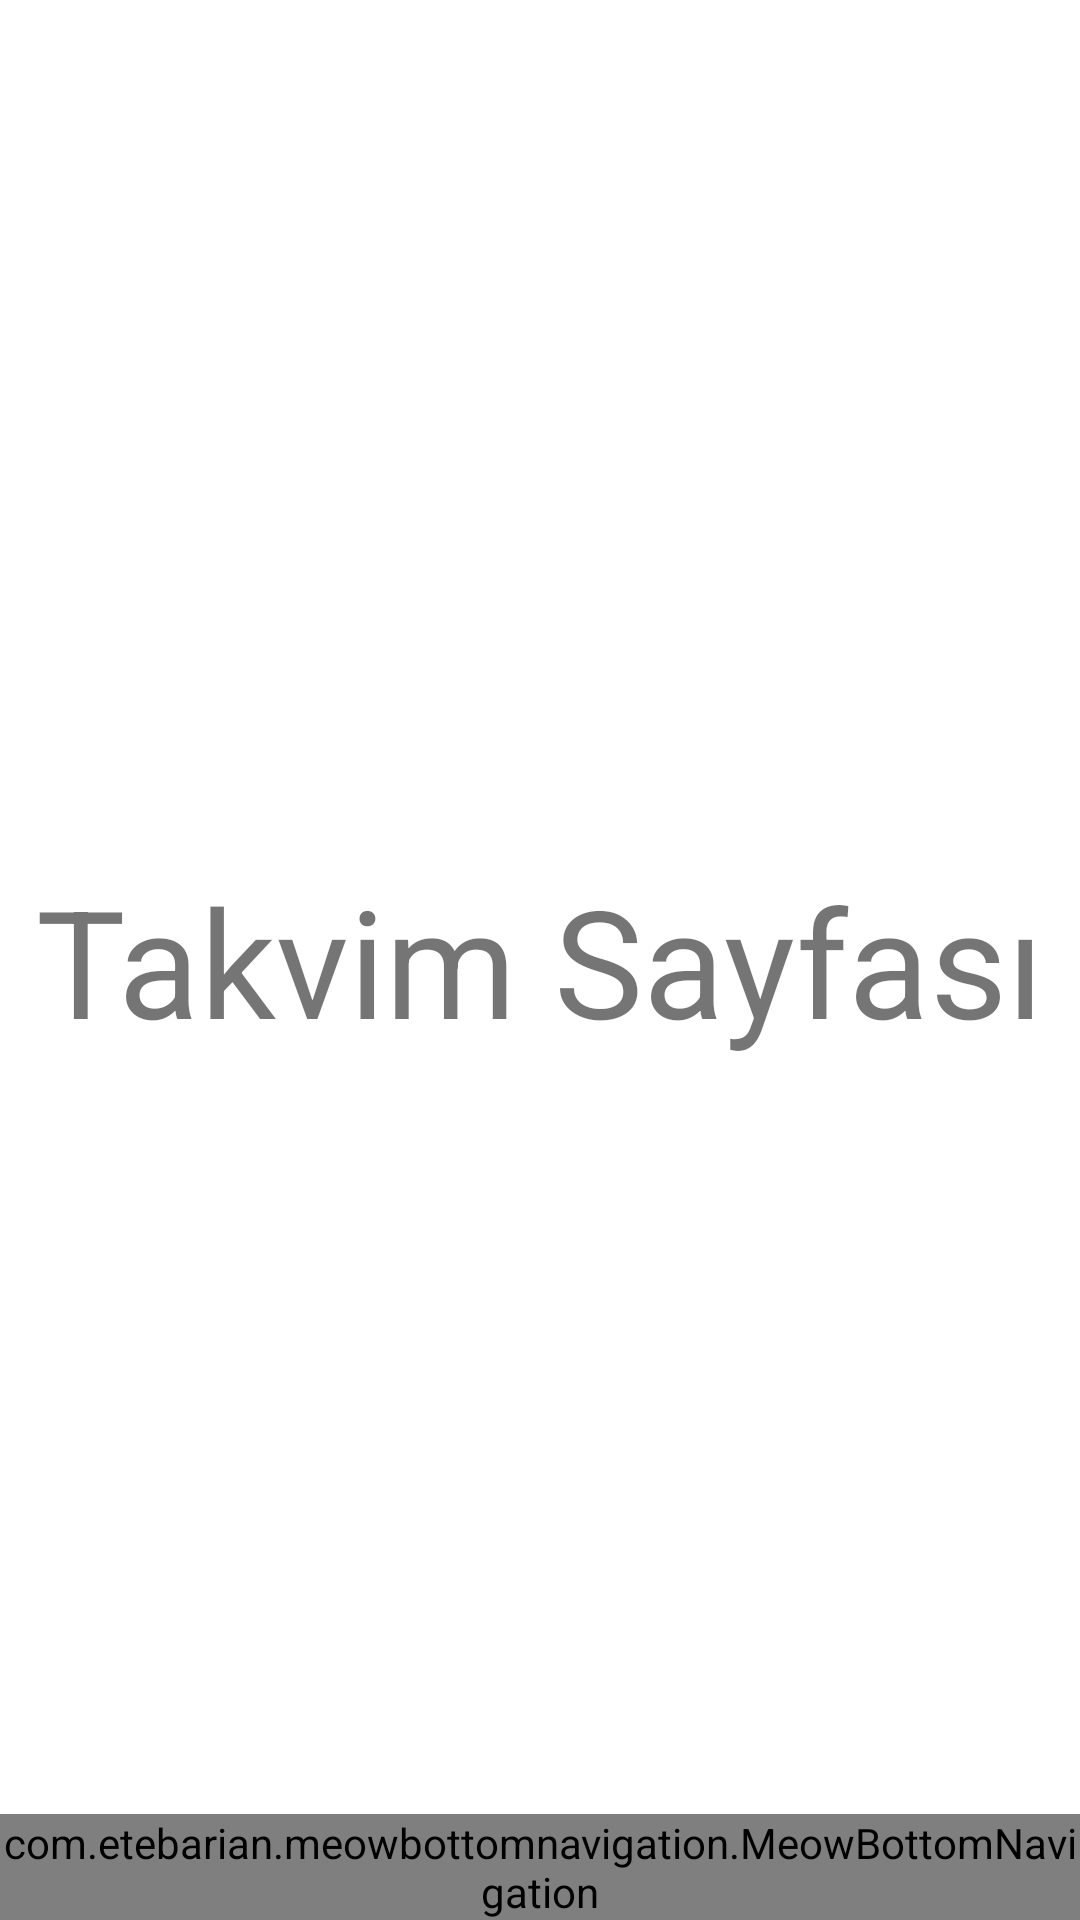

The Android layout XML behind this screen, and the referenced resources:
<!-- AndroidManifest.xml: application theme Theme.Fibonacci -->
<!-- res/layout/activity_date.xml -->
<?xml version="1.0" encoding="utf-8"?>
<androidx.constraintlayout.widget.ConstraintLayout xmlns:android="http://schemas.android.com/apk/res/android"
    xmlns:app="http://schemas.android.com/apk/res-auto"
    xmlns:tools="http://schemas.android.com/tools"
    android:layout_width="match_parent"
    android:layout_height="match_parent"
    tools:context=".Date">

    <TextView
        android:id="@+id/textView9"
        android:layout_width="wrap_content"
        android:layout_height="wrap_content"
        android:text="Takvim Sayfası"
        android:textSize="50dp"
        app:layout_constraintBottom_toBottomOf="parent"
        app:layout_constraintEnd_toEndOf="parent"
        app:layout_constraintStart_toStartOf="parent"
        app:layout_constraintTop_toTopOf="parent" />

    <FrameLayout
        android:layout_width="match_parent"
        android:layout_height="match_parent">
        <LinearLayout
            android:layout_width="match_parent"
            android:layout_height="match_parent"
            android:gravity="center">
            <TextView
                android:id="@+id/nav_title"
                android:layout_width="match_parent"
                android:layout_height="match_parent"
                android:gravity="center"
                android:textColor="@color/black"
                android:textSize="20sp"/>
        </LinearLayout>

        <com.etebarian.meowbottomnavigation.MeowBottomNavigation
            android:id="@+id/bottom_nav"
            android:layout_width="match_parent"
            android:layout_height="wrap_content"
            android:layout_gravity="bottom"
            app:mbn_backgroundBottomColor="@color/white"
            app:mbn_circleColor="@color/white"
            app:mbn_selectedIconColor="@color/yellow"
            app:mbn_defaultIconColor="@color/grey"/>
    </FrameLayout>

</androidx.constraintlayout.widget.ConstraintLayout>
<!-- resources referenced by this layout -->
<resources>
  <color name="black">#FF000000</color>
  <color name="grey">#CCD6DD</color>
  <color name="white">#FFFFFFFF</color>
  <color name="yellow">#FAF4B7</color>
  <style name="Theme.Fibonacci" parent="Theme.MaterialComponents.DayNight.NoActionBar">
          
          <item name="colorPrimary">@color/blue</item>
          <item name="colorPrimaryVariant">@color/grey</item>
          <item name="colorOnPrimary">@color/white</item>
          
          <item name="colorSecondary">@color/teal_200</item>
          <item name="colorSecondaryVariant">@color/teal_700</item>
          <item name="colorOnSecondary">@color/black</item>
          
          <item name="android:statusBarColor" tools:targetApi="l">?attr/colorPrimaryVariant</item>
          <item name="windowActionBar">false</item>
          <item name="windowNoTitle">true</item>
          
      </style>
  <color name="blue">#CDF0EA</color>
  <color name="teal_200">#FF03DAC5</color>
  <color name="teal_700">#FF018786</color>
</resources>
